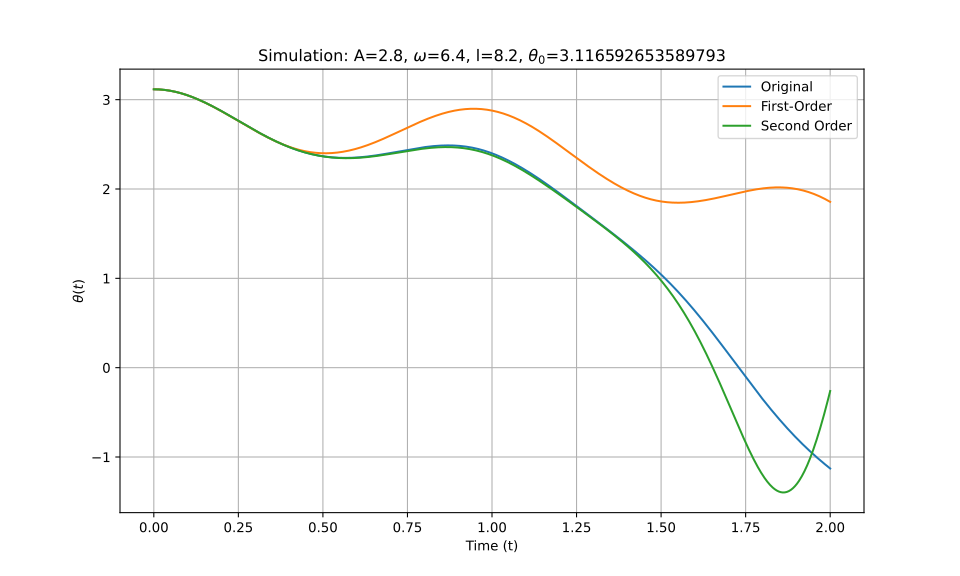

Data behind this chart, as committed beside it:
t_eval, Equation_1, Equation_2, Equation_3
0.0, 3.117, 3.117, 3.117
0.002002, 3.117, 3.117, 3.117
0.004004, 3.116, 3.116, 3.116
0.006006, 3.116, 3.116, 3.116
0.008008, 3.116, 3.116, 3.116
0.01001, 3.116, 3.116, 3.116
0.01201, 3.116, 3.116, 3.116
0.01401, 3.115, 3.115, 3.115
0.01602, 3.115, 3.115, 3.115
0.01802, 3.114, 3.114, 3.114
0.02002, 3.114, 3.114, 3.114
0.02202, 3.113, 3.113, 3.113
0.02402, 3.113, 3.113, 3.113
0.02603, 3.112, 3.112, 3.112
0.02803, 3.111, 3.111, 3.111
0.03003, 3.11, 3.11, 3.11
0.03203, 3.109, 3.109, 3.109
0.03403, 3.109, 3.109, 3.109
0.03604, 3.108, 3.108, 3.108
0.03804, 3.107, 3.107, 3.107
0.04004, 3.105, 3.105, 3.105
0.04204, 3.104, 3.104, 3.104
0.04404, 3.103, 3.103, 3.103
0.04605, 3.102, 3.102, 3.102
0.04805, 3.101, 3.101, 3.101
0.05005, 3.099, 3.099, 3.099
0.05205, 3.098, 3.098, 3.098
0.05405, 3.096, 3.096, 3.096
0.05606, 3.095, 3.095, 3.095
0.05806, 3.093, 3.093, 3.093
0.06006, 3.092, 3.092, 3.092
0.06206, 3.09, 3.09, 3.09
0.06406, 3.088, 3.088, 3.088
0.06607, 3.086, 3.086, 3.086
0.06807, 3.085, 3.085, 3.085
0.07007, 3.083, 3.083, 3.083
0.07207, 3.081, 3.081, 3.081
0.07407, 3.079, 3.079, 3.079
0.07608, 3.077, 3.077, 3.077
0.07808, 3.075, 3.075, 3.075
0.08008, 3.073, 3.073, 3.073
0.08208, 3.07, 3.07, 3.07
0.08408, 3.068, 3.068, 3.068
0.08609, 3.066, 3.066, 3.066
0.08809, 3.064, 3.064, 3.064
0.09009, 3.061, 3.061, 3.061
0.09209, 3.059, 3.059, 3.059
0.09409, 3.056, 3.056, 3.056
0.0961, 3.054, 3.054, 3.054
0.0981, 3.051, 3.051, 3.051
0.1001, 3.049, 3.049, 3.049
0.1021, 3.046, 3.046, 3.046
0.1041, 3.043, 3.043, 3.043
0.1061, 3.041, 3.04, 3.041
0.1081, 3.038, 3.038, 3.038
0.1101, 3.035, 3.035, 3.035
0.1121, 3.032, 3.032, 3.032
0.1141, 3.029, 3.029, 3.029
0.1161, 3.026, 3.026, 3.026
0.1181, 3.023, 3.023, 3.023
... 940 more rows
